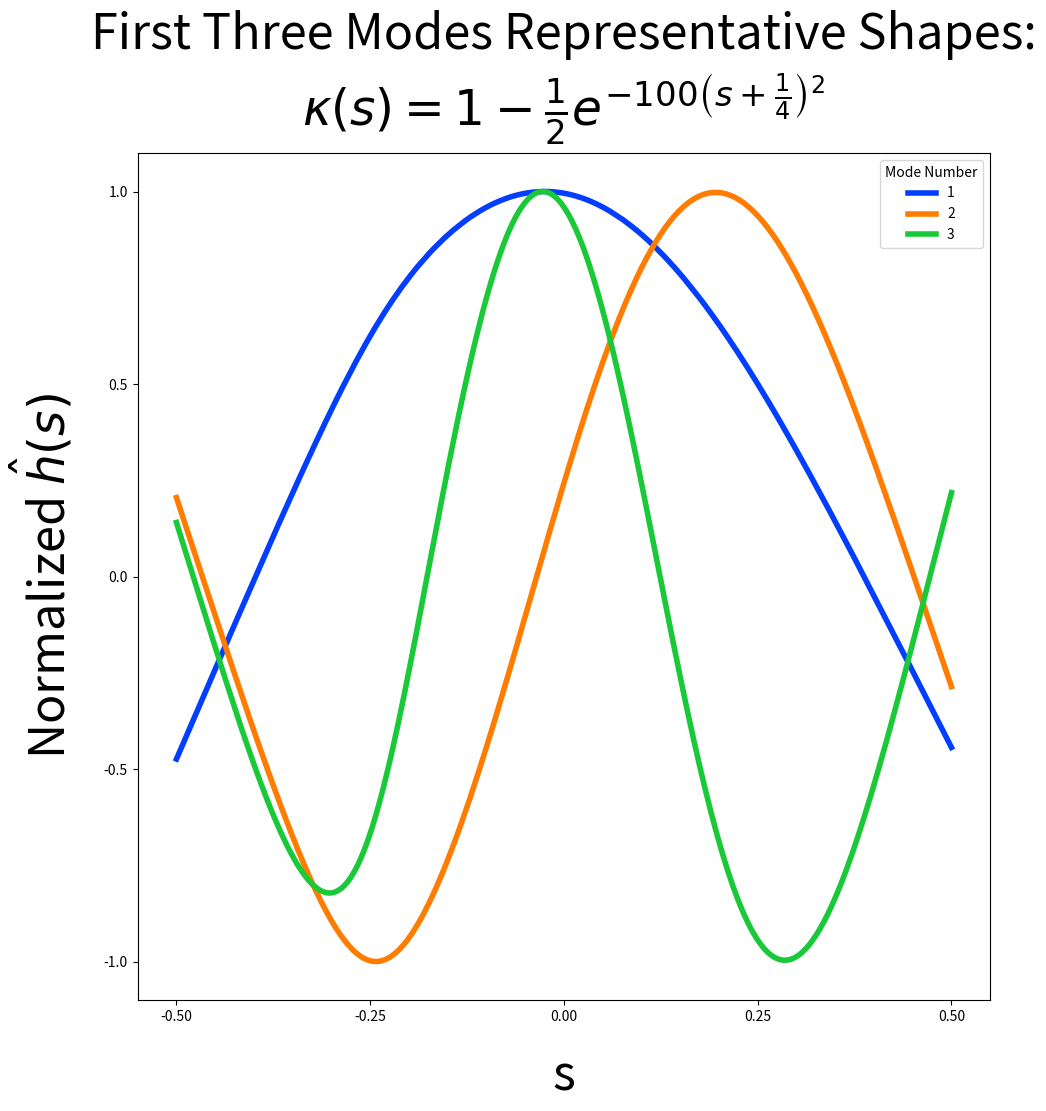

This chart was generated by the following Python code: (Note: this script raises an exception after producing the figure.)
# -*- coding: utf-8 -*-
"""
FILE NAME:      A__v01_00_Linear_Stability_mode_number_threshold.py


COMPLEMENTARY
SCRIPT(S)/
FILE(S):        N/A


DESCRIPTION:    For a given rigidity profile, this script will calculate when a particular mode
                number becomes unstable (sigma = 0). 

INPUT
FILES(S):       None
                

OUTPUT
FILES(S):       

1)              .CSV file that lists the approximate mu_bar value for a a mode number when sigma is 
                equal to 0.

INPUT
ARGUMENT(S):    None

None
CREATED:        01Feb22

MODIFICATIONS
LOG:
    
            
LAST MODIFIED
BY:             Thomas Nguyen

PYTHON
VERSION USED
TO WRITE
SCRIPT:         3.8.11

VERSION:        1.0

AUTHOR(S):      Thomas Nguyen

STATUS:         Working

TO DO LIST:     
1)              Clean up code.
2)              Create classes for better readibility.

NOTE(S):        N/A

"""

import os, re, math
import numpy as np
import seaborn as sns
from scipy.linalg import eig
from scipy import special, sparse
import matplotlib.pyplot as plt
import pandas as pd
# https://web.ics.purdue.edu/~nowack/geos657/lecture6-dir/lecture6.htm
N = 1001
L = 1
ds = L/(N-1)
s  = np.linspace(-L/2,L/2,N)
c =np.log(0.01**2*np.exp(1))

rigidity_suffix = 'K_dirac_left_l_stiff'
output_dir = 'C:/Users/<user>/OneDrive - University of California, Davis/School/UCD_Files/Work/Scripts/Perturbation Analysis/Mode_Number_Threshold/'
output_dir = os.path.join(output_dir,rigidity_suffix)
if not os.path.exists(output_dir):
    os.makedirs(output_dir)



if rigidity_suffix == 'K_constant':
    K = np.ones(s.shape[0],dtype = float)
    Ks = np.zeros(s.shape[0],dtype = float)
    Kss = np.zeros(s.shape[0],dtype = float)
    rigidity_title = r"$\kappa(s) = 1$"
    
elif rigidity_suffix == 'K_parabola_center_l_stiff':
    K = 1/2 + 2*s**2
    Ks = 4*s
    Kss = 4*np.ones(s.shape[0],dtype = float)
    rigidity_title = r"$\kappa(s) = \frac{1}{2} + 2s^{2} $"
    
elif rigidity_suffix == 'K_parabola_center_m_stiff':
    K = 1.5 - 2*(s**2)
    Ks = -4*s
    Kss = -4*np.ones(s.shape[0],dtype = float)
    rigidity_title = r"$\kappa(s) = \frac{3}{2} - 2s^{2} $"
    
elif rigidity_suffix == 'K_linear':
    K = s+1
    Ks = 1*np.ones(s.shape[0],dtype = float)
    Kss = 0*np.ones(s.shape[0],dtype = float)
    rigidity_title = r"$\kappa(s) = s+1 $"
    
elif rigidity_suffix == 'K_dirac_center_l_stiff':
    K = 1-0.5*np.exp(-100*s**2)
    Ks = 100*s*np.exp(-100*s**2)
    Kss = np.exp(-100*s**2)*(100-2e4*s**2)
    rigidity_title = r"$\kappa(s) = 1- \frac{1}{2} e^{-100s^{2}} $"
    
elif rigidity_suffix == 'K_dirac_center_l_stiff2':
    K = 1-0.5*np.exp(-500*s**2)
    Ks = 500*s*np.exp(-500*s**2)
    Kss = np.exp(-500*s**2)*(500-5e5*s**2)
    rigidity_title = r"$\kappa(s) = 1- \frac{1}{2} e^{-500s^{2}} $"
    
elif rigidity_suffix == 'K_dirac_center_m_stiff':
    K = 1+np.exp(-100*s**2)
    Ks = -200*s*np.exp(-100*s**2)
    Kss = 200*np.exp(-100*s**2)*(200*s**2-1)
    rigidity_title = r"$\kappa(s) = 1 + e^{-100s^{2}} $"
    
elif rigidity_suffix == 'K_parabola_shifted':
    K = 1.5-0.5*(s-0.5)**2
    Ks = -1*s-0.5
    Kss = -1*np.ones(s.shape[0],dtype = float)
    rigidity_title = r"$\kappa(s) = \frac{3}{2}-\frac{1}{2}\left(s-\frac{1}{2}\right)^{2} $"
    
elif rigidity_suffix == 'K_error_function':
    K = special.erf(10*s)+2
    Ks = (20/np.sqrt(np.pi))*np.exp(-100*s**2)
    Kss = (-4000*s/np.sqrt(np.pi))*np.exp(-100*s**2)
    rigidity_title = r"$\kappa(s) = 2 + erf(10s) $"
    
elif rigidity_suffix == 'K_dirac_left_l_stiff':
    K = 1-0.5*np.exp(-100*(s+0.25)**2)
    Ks = 100*(s+0.25)*np.exp(-100*(s+0.25)**2)
    Kss = np.exp(-100*(s+0.25)**2)*-2e4*(s**2+0.5*s+0.0575)
    rigidity_title = r"$\kappa (s) = 1 - \frac{1}{2} e^{-100\left(s + \frac{1}{4}\right)^{2}}$"
    
elif rigidity_suffix == 'K_dirac_left_l_stiff2':
    K = 1-0.5*np.exp(-500*(s+0.25)**2)
    Ks = 500*(s+0.25)*np.exp(-500*(s+0.25)**2)
    Kss = np.exp(-500*(s+0.25)**2)*-5e5*(s**2+0.5*s+0.0615)
    rigidity_title = r"$\kappa(s) = 1- \frac{1}{2} e^{-500\left(s + \frac{1}{4}\right)^{2}} $"
    
elif rigidity_suffix == 'K_dirac_left_l_stiff3':
    K = 1-0.5*np.exp(-1000*(s+0.25)**2)
    Ks = 1000*(s+0.25)*np.exp(-1000*(s+0.25)**2)
    Kss = np.exp(-1000*(s+0.25)**2)*-2e6*(s**2+0.5*s+0.062)
    rigidity_title = r"$\kappa(s) = 1- \frac{1}{2} e^{-1000\left(s + \frac{1}{4}\right)^{2}} $"
#%%
def calculate_lhs_matrix_comp():
    """
    This function will calculate all of the components in the sparse 
    coefficient matrix needed to solve the eigenvalue-eigenvector problem.
    
    Input Variables:
    mu_bar: non-dimensionalized ratio of viscous drag forces to elastic forces.
    """ 
    global c, ds, s, N, K, Ks, Kss
    
    zeta = (K/ds**4) + ((2*Ks)/(-2*ds**3))
    epsilon = (-4*K/ds**4) + (2*Ks/ds**3) + (Kss/ds**2)
    alpha = (6*K/ds**4) + (-2*Kss/ds**2)
    beta = (-4*K/ds**4) + (-2*Ks/ds**3) + (Kss/ds**2)
    gamma = (K/ds**4) + ((2*Ks)/(2*ds**3))
    
    lhs_diags = [zeta[2:],epsilon[1:],alpha,beta[:-1],gamma[:-2]]
    return lhs_diags

def calculate_rhs_matrix_comp():
    global c, ds, s, N
    
    tension_adj = 1/(4*c)*(0.25-s**2)
    dTds = -s/(2*c)
    dT2ds2 = -1/(2*c)
    
    beta = (tension_adj/ds**2) + (2*dTds/(-2*ds))
    alpha = (-2*tension_adj/ds**2)+(2*dT2ds2)
    gamma = (tension_adj/ds**2) + (2*dTds/(2*ds))
    rhs_diags = [beta[1:],alpha,gamma[:-1]]
    return rhs_diags

def apply_boundary_conditions(matrix):
    
    #Coefficients
    A = float(48/11)
    B = float(-52/11)
    C = float(15/11)
    D = float(28/11)
    E = float(-23/11)
    F = float(6/11)
    
    #Foward differences
    matrix[2,2] += A*matrix[2,0] + D*matrix[2,1]
    matrix[2,3] += B*matrix[2,0] + E*matrix[2,1]
    matrix[2,4] += C*matrix[2,0] + F*matrix[2,1]
    matrix[3,2] += D*matrix[3,1]
    matrix[3,3] += E*matrix[3,1]
    matrix[3,4] += F*matrix[3,1]

    #Backward differences
    matrix[-3,-3] += A*matrix[-3,-1] + D*matrix[-3,-2]
    matrix[-3,-4] += B*matrix[-3,-1] + E*matrix[-3,-2]
    matrix[-3,-5] += C*matrix[-3,-1] + F*matrix[-3,-2]
    matrix[-4,-3] += D*matrix[-4,-2] 
    matrix[-4,-4] += E*matrix[-4,-2] 
    matrix[-4,-5] += F*matrix[-4,-2]
    
    return matrix
    
    
def solve_buckling_threshold(lhs_matrix,rhs_matrix):
    
    #Coefficients
    A = float(48/11)
    B = float(-52/11)
    C = float(15/11)
    D = float(28/11)
    E = float(-23/11)
    F = float(6/11)
    
    #Adjust matrix for boundary conditions
    lhs_matrix,rhs_matrix = apply_boundary_conditions(lhs_matrix),\
        apply_boundary_conditions(rhs_matrix)
    lhs_matrix = lhs_matrix[2:-2,2:-2]
    rhs_matrix = rhs_matrix[2:-2,2:-2]
    
    #Solve for right-hand side eigenvalues & eigenvectors
    eigenvalues, eigenvectors = eig(a = lhs_matrix,b = rhs_matrix)
#     eigenvalues, eigenvectors = eigenvalues.real, eigenvectors.real
    
    #Sort eigenvalues and eigenvectors in increasing order
    idx = np.argsort(eigenvalues)
    eigenvalues = eigenvalues[idx]
    eigvecs_s= eigenvectors[:,idx]

    #Solve for h1, h2, h_n, h_n-1
    eigvecs_t = eigvecs_s.T
#     eigvecs_t = eigvecs_s.copy()
    h3 = eigvecs_t[:,0]
    h4 = eigvecs_t[:,1]
    h5 = eigvecs_t[:,2]
    n_2 = eigvecs_t[:,-1]
    n_3 = eigvecs_t[:,-2]
    n_4 = eigvecs_t[:,-3]
    h1 = (A*h3) + (B*h4) + (C*h5)
    h2 = (D*h3) + (E*h4) + (F*h5)
    n_0 = (A*n_2) + (B*n_3) + (C*n_4)
    n_1 = (D*n_2) + (E*n_3) + (F*n_4)
    
    eigvecs_all = np.column_stack((h1,h2,eigvecs_t,n_1,n_0))
    for row_n in range(0,eigvecs_all.shape[0]):
       eigvecs_all[row_n,:] = eigvecs_all[row_n,:]/np.absolute(eigvecs_all[row_n,:]).max()
    eigvecs_all = eigvecs_all.T
    return np.round(eigenvalues,4), eigvecs_all

def find_useful_eigen(eigenvals,eigenfuncs):
    
    #Ignore trivial solutions
    true_eigenvals = np.round(eigenvals[2:],4)
    true_eigenfuncs = np.round(eigenfuncs[:,2:],4)
    
    return true_eigenvals,true_eigenfuncs

def append_data(eigenvals,eigenfuncs):
    global s
    mode_num_thres_df = pd.DataFrame()
    
    for i,v in enumerate(eigenvals):
        indiv_thres_datapoint = pd.DataFrame(index = range(s.shape[0]),
                                             columns = ['s','Mode Number','Eigenvalues_real',
                                                        'Eigenvalues_im','Eigenfunctions_real','Eigenfunctions_im'])
        indiv_thres_datapoint['s'] = s
        indiv_thres_datapoint['Mode Number'] = i+1
        indiv_thres_datapoint['Eigenvalues_real'] = v.real
        indiv_thres_datapoint['Eigenvalues_im'] = v.imag
        indiv_thres_datapoint['Eigenfunctions_real'] = eigenfuncs[:,i].real
        indiv_thres_datapoint['Eigenfunctions_im'] = eigenfuncs[:,i].imag
        mode_num_thres_df = pd.concat([mode_num_thres_df,indiv_thres_datapoint],ignore_index = True)
    
    return mode_num_thres_df
        
        
        
    
    
    
#%% Determine instability modes

#1) Create Diagonal terms based on finite differences
lhs_diags = calculate_lhs_matrix_comp()
rhs_diags = calculate_rhs_matrix_comp()

#1a) Create Matrix, Solve & Append to DataFrame
lhs_big_m = sparse.diags(lhs_diags, offsets = [-2,-1,0,1,2],
                 shape = (N,N)).toarray()
rhs_big_m = sparse.diags(rhs_diags, offsets = [-1,0,1],
                 shape = (N,N)).toarray()
eigvals,eigvecs = solve_buckling_threshold(lhs_big_m,rhs_big_m)
eigvals,eigvecs = find_useful_eigen(eigvals,eigvecs)
mode_num_inst_df = append_data(eigvals,eigvecs)

#%% Plot Results

fil_mode_num_inst_df = mode_num_inst_df[(mode_num_inst_df['Mode Number'] <= 3)]
fil_mode_num_inst_df.sort_values(by = ['Mode Number'],ascending = True,inplace = True)
plt.figure(figsize = (11,11))
sns.lineplot(x = 's',y = 'Eigenfunctions_real',hue = 'Mode Number',ci = None,
                          palette = 'bright',data = fil_mode_num_inst_df,linewidth = 4)
ax = plt.gca()
ax.set_title(r"First Three Modes Representative Shapes:" 
                          "\n" r"{0}".format(rigidity_title),
                      fontsize = 35,pad = 20)
ax.set_xlabel("s",fontsize = 35,labelpad = 20)
ax.set_ylabel(r"Normalized $\hat{{h}}(s)$",fontsize = 35,labelpad = 20)
ax.set_ylim(-1.1,1.1)
ax.set_xlim(-0.55,0.55)
ax.set_xticks(np.linspace(-0.5,0.5,5))
ax.set_yticks(np.linspace(-1,1,5))
ax.grid(b=True, which='major',color='black', linewidth=0.3)
ax.tick_params(axis='both', which='major', labelsize=35)
plt.legend(loc='center left', 
                bbox_to_anchor=(1, 0.5),prop={'size': 25},title= "Mode Number")
filename = os.path.join(output_dir,'first_three_mode_shapes_{}.png'.format(rigidity_suffix))
plt.savefig(filename,
                dpi = 600,bbox_inches = 'tight')
plt.show()


mode_num_inst_df[mode_num_inst_df['Mode Number'] <= 6].to_csv(os.path.join(output_dir,'mode_number_threshold_{}.csv'.format(rigidity_suffix)))
